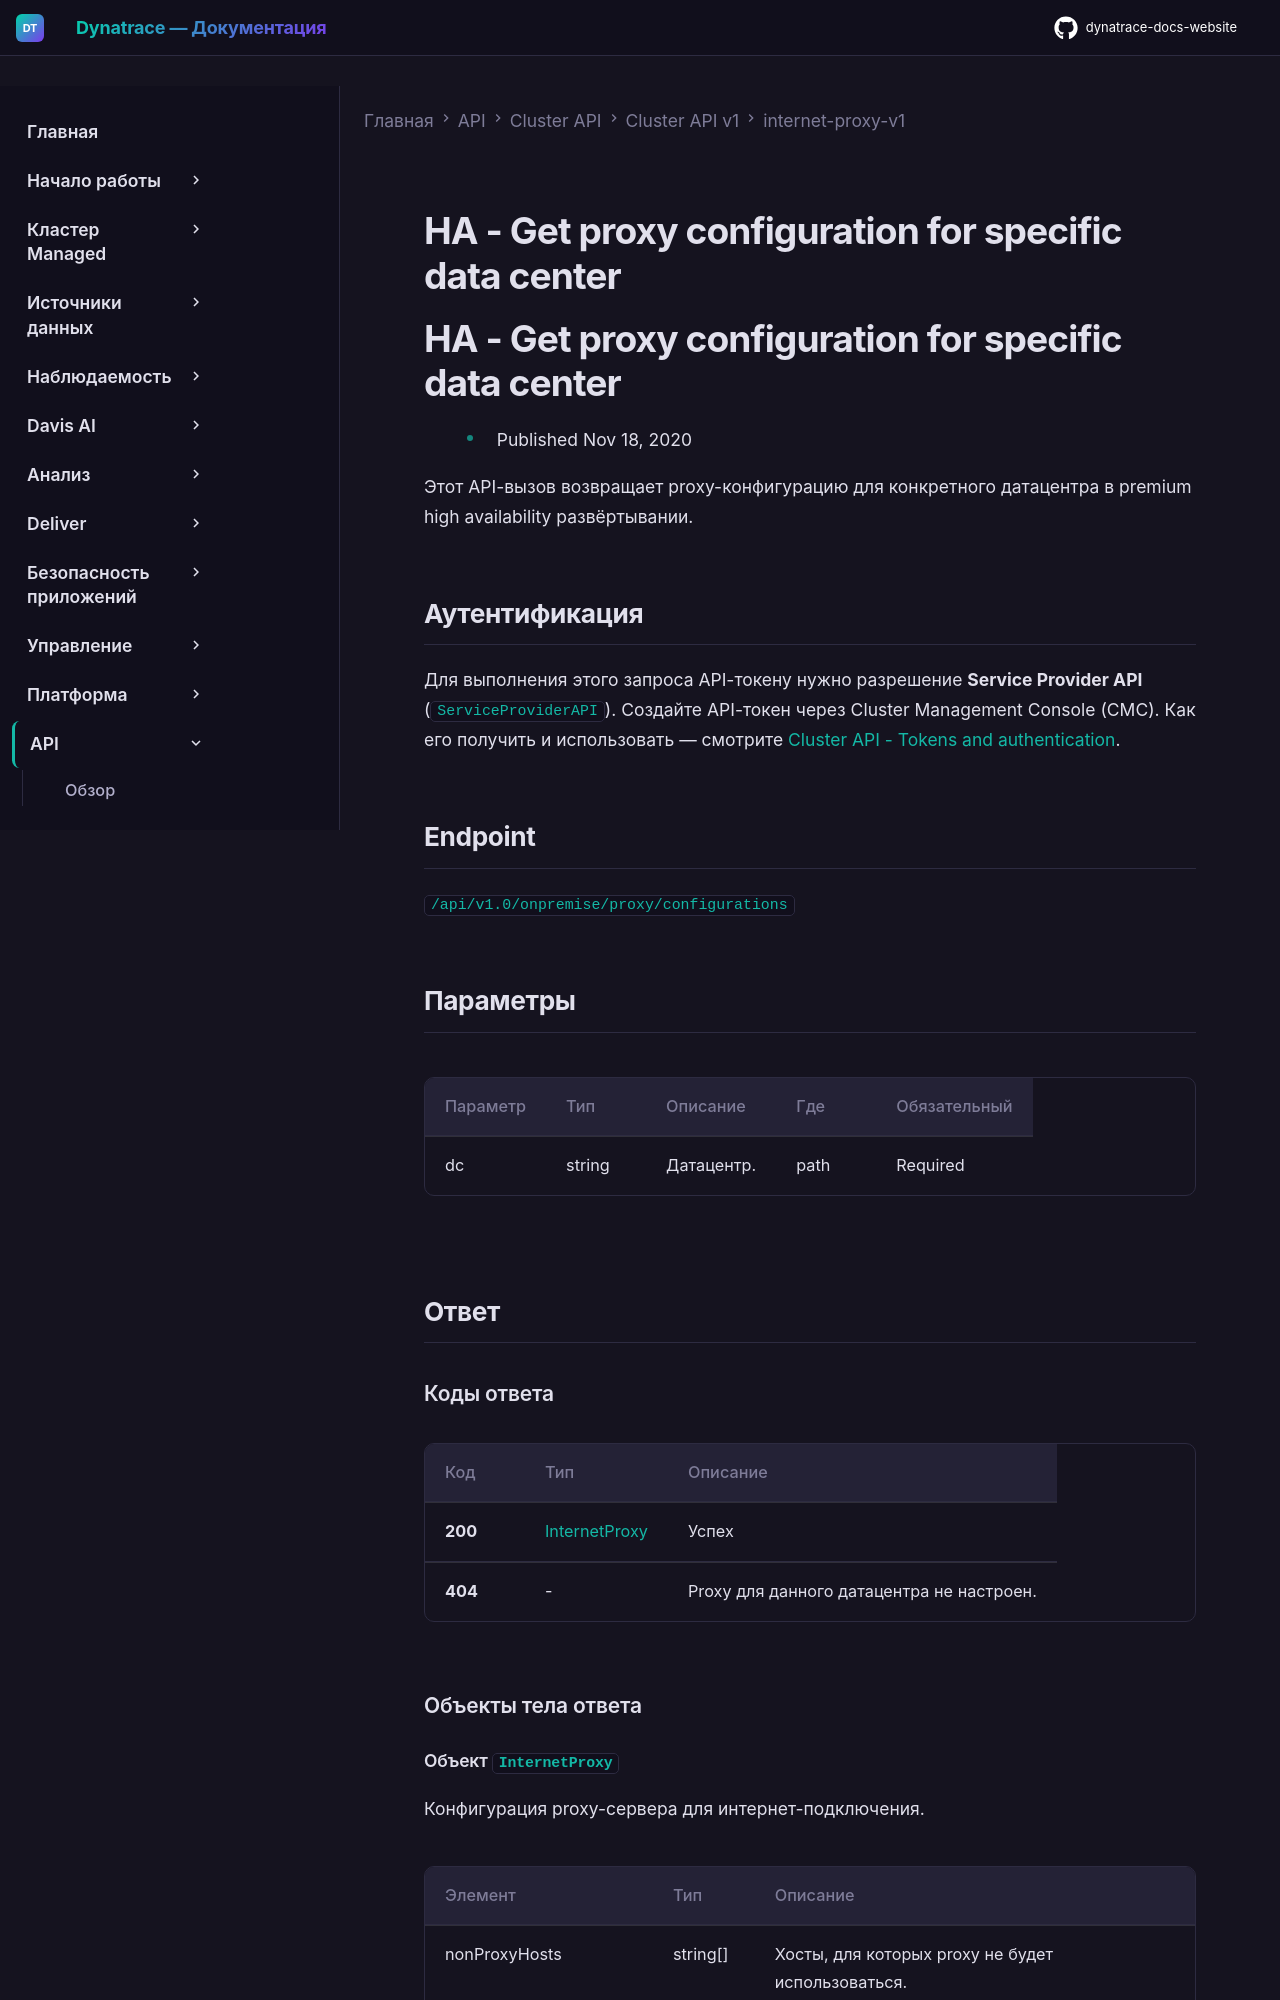

repository: Yerkebulan-Ardabayev/dynatrace-docs-website · page: managed-ru/dynatrace-api/cluster-api/cluster-api-v1/internet-proxy-v1/get-cluster-proxy-configuration-ha/index.html · generator: mkdocs

---
title: HA - Get proxy configuration for specific data center
source: https://docs.dynatrace.com/managed/dynatrace-api/cluster-api/cluster-api-v1/internet-proxy-v1/get-cluster-proxy-configuration-ha
scraped: 2026-05-12T12:12:47.048244
---

# HA - Get proxy configuration for specific data center

# HA - Get proxy configuration for specific data center

* Published Nov 18, 2020

Этот API-вызов возвращает proxy-конфигурацию для конкретного датацентра в premium high availability развёртывании.

## Аутентификация

Для выполнения этого запроса API-токену нужно разрешение **Service Provider API** (`ServiceProviderAPI`). Создайте API-токен через Cluster Management Console (CMC). Как его получить и использовать — смотрите [Cluster API - Tokens and authentication](/managed/dynatrace-api/cluster-api/cluster-api-authentication "Как пройти аутентификацию для работы с Dynatrace Cluster API.").

## Endpoint

`/api/v1.0/onpremise/proxy/configurations`
